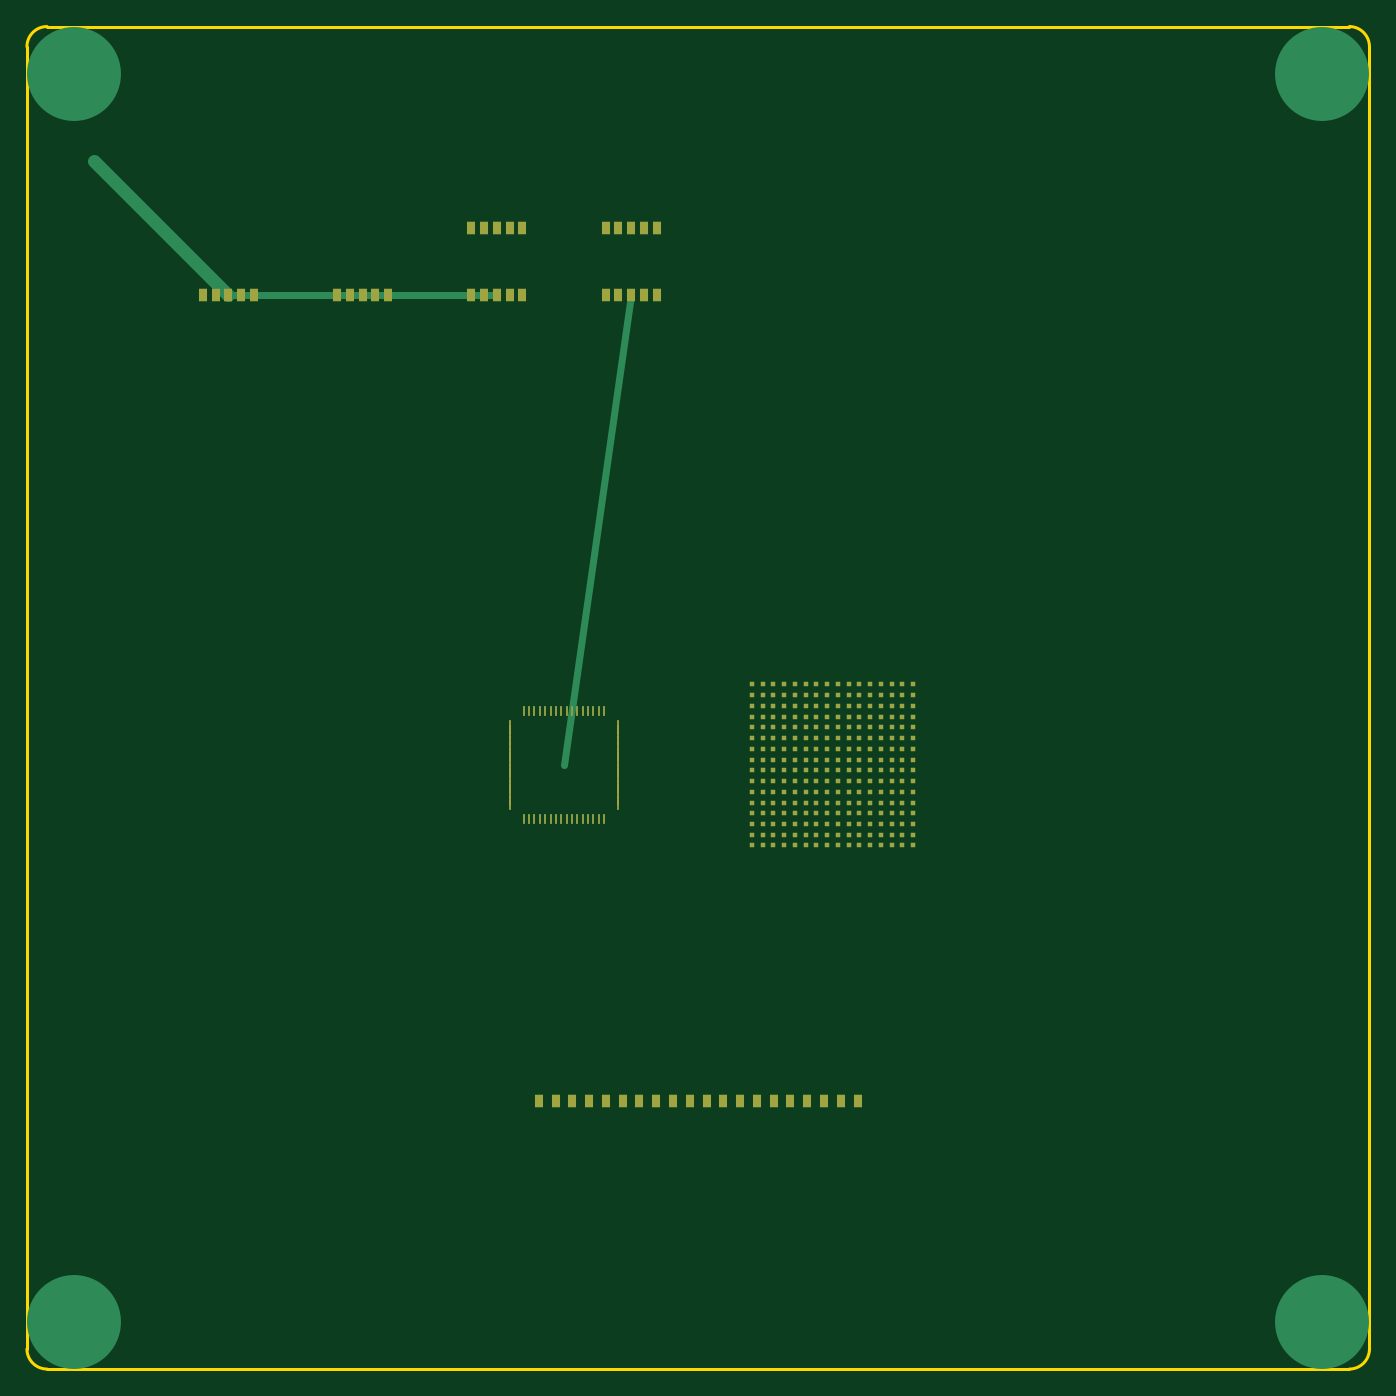
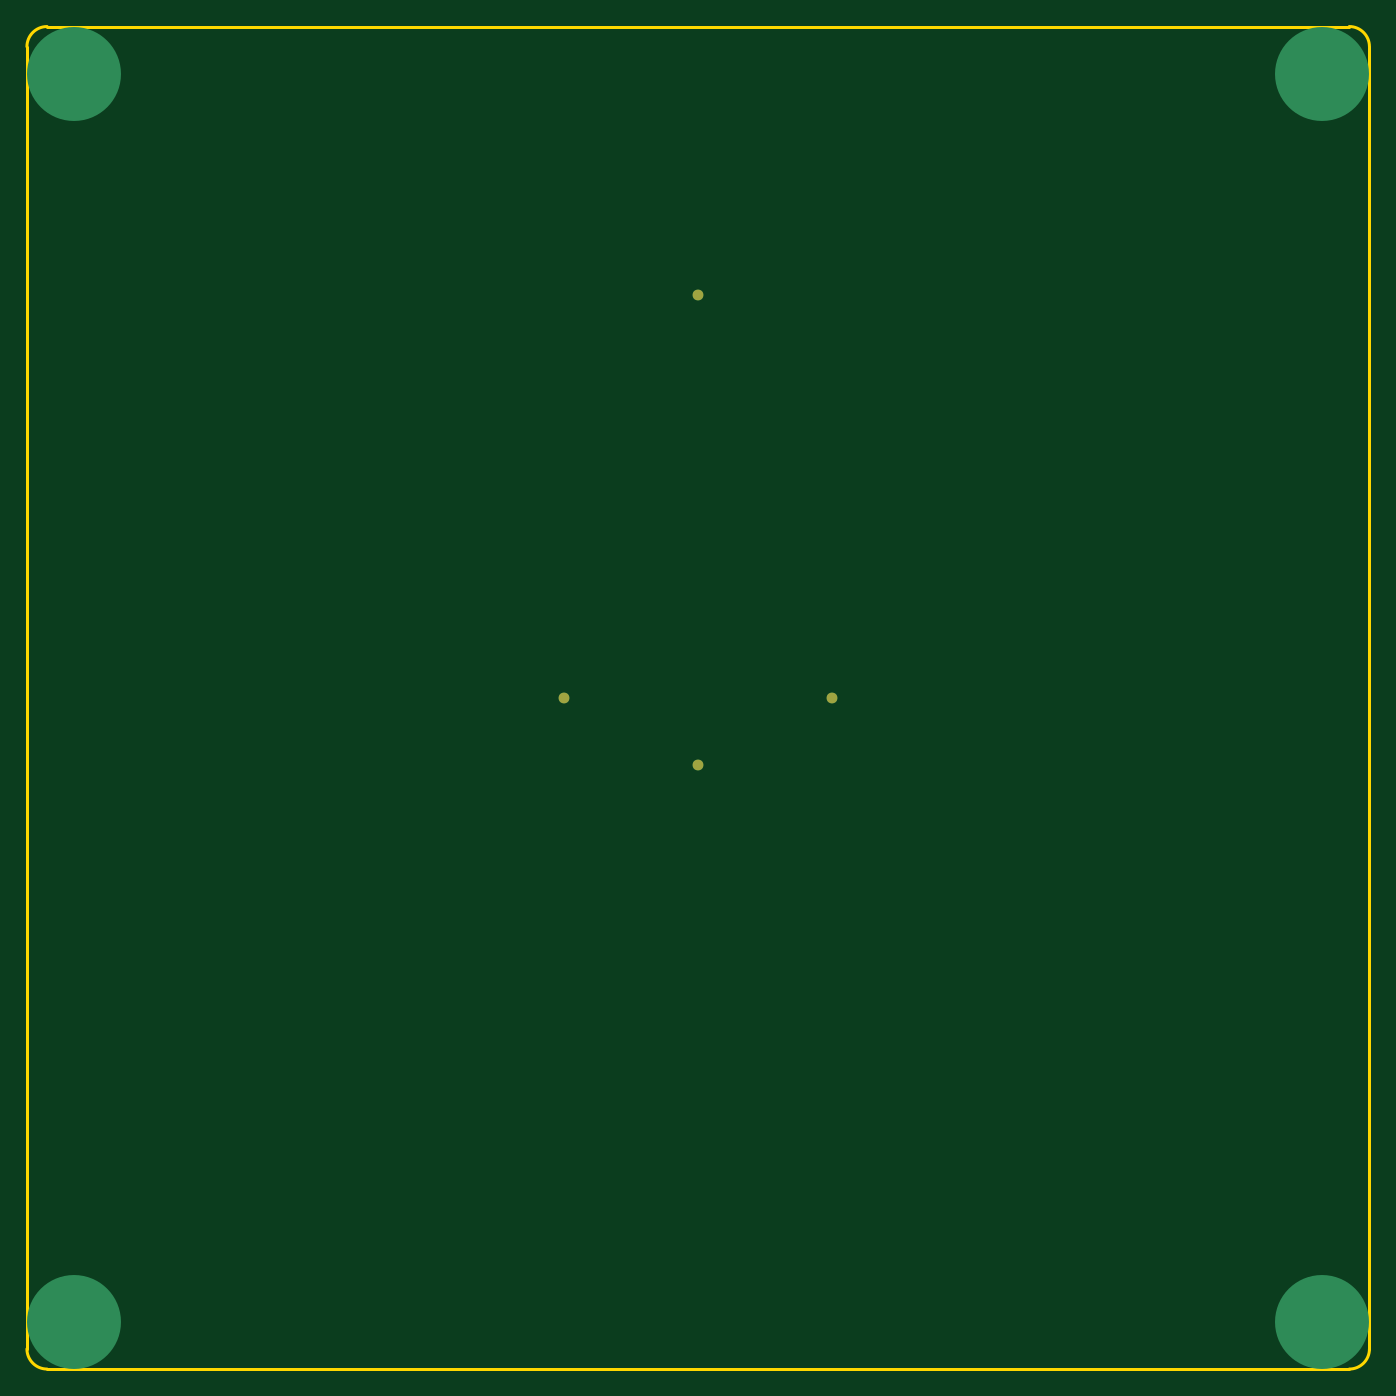
Circuit board: 29 layer files. Board 100.0 x 100.0 mm.
- bottom_copper: LightRail_Eval_Board-B_Cu.gbr (876 bytes)
- bottom_mask: LightRail_Eval_Board-B_Mask.gbr (752 bytes)
- paste: LightRail_Eval_Board-B_Paste.gbr (754 bytes)
- bottom_silk: LightRail_Eval_Board-B_SilkS.gbr (656 bytes)
- outline: LightRail_Eval_Board-Edge_Cuts.gbr (964 bytes)
- top_copper: LightRail_Eval_Board-F_Cu.gbr (10281 bytes)
- top_mask: LightRail_Eval_Board-F_Mask.gbr (9918 bytes)
- paste: LightRail_Eval_Board-F_Paste.gbr (9920 bytes)
- top_silk: LightRail_Eval_Board-F_SilkS.gbr (657 bytes)
- inner_copper: LightRail_Eval_Board-In10_Cu.gbr (774 bytes)
- inner_copper: LightRail_Eval_Board-In11_Cu.gbr (896 bytes)
- inner_copper: LightRail_Eval_Board-In12_Cu.gbr (741 bytes)
- inner_copper: LightRail_Eval_Board-In13_Cu.gbr (743 bytes)
- inner_copper: LightRail_Eval_Board-In14_Cu.gbr (896 bytes)
- inner_copper: LightRail_Eval_Board-In15_Cu.gbr (740 bytes)
- inner_copper: LightRail_Eval_Board-In16_Cu.gbr (773 bytes)
- inner_copper: LightRail_Eval_Board-In17_Cu.gbr (896 bytes)
- inner_copper: LightRail_Eval_Board-In18_Cu.gbr (740 bytes)
- inner_copper: LightRail_Eval_Board-In19_Cu.gbr (880 bytes)
- inner_copper: LightRail_Eval_Board-In1_Cu.gbr (1183 bytes)
- inner_copper: LightRail_Eval_Board-In20_Cu.gbr (772 bytes)
- inner_copper: LightRail_Eval_Board-In2_Cu.gbr (895 bytes)
- inner_copper: LightRail_Eval_Board-In3_Cu.gbr (739 bytes)
- inner_copper: LightRail_Eval_Board-In4_Cu.gbr (741 bytes)
- inner_copper: LightRail_Eval_Board-In5_Cu.gbr (895 bytes)
- inner_copper: LightRail_Eval_Board-In6_Cu.gbr (743 bytes)
- inner_copper: LightRail_Eval_Board-In7_Cu.gbr (744 bytes)
- inner_copper: LightRail_Eval_Board-In8_Cu.gbr (895 bytes)
- inner_copper: LightRail_Eval_Board-In9_Cu.gbr (874 bytes)

=== bottom_copper: LightRail_Eval_Board-B_Cu.gbr (876 bytes, source omitted) ===
=== bottom_mask: LightRail_Eval_Board-B_Mask.gbr ===
G04 LightRail NCE+TFLN Evaluation Board*
G04 Layer: Back Solder Mask*
G04 Generated: 2026-06-05 21:56:07*
G04 Board: 100x100mm 22-Layer Intelligence Stack*
%TF.GenerationSoftware,KiCad,Pcbnew,8.0*%
%TF.CreationDate,2026-06-05T21:56:07*%
%TF.ProjectId,LightRail_Eval_Board,PA-2026-001,rev1.0*%
%TF.FileFunction,B,Mask*%
%TF.FilePolarity,Positive*%
%FSLAX46Y46*%
%MOMM*%

G04 Aperture Definitions*
%ADD10C,0.100000*%
%ADD11C,0.150000*%
%ADD12C,0.200000*%
%ADD13C,0.500000*%
%ADD14C,1.000000*%
%ADD15R,0.200000X0.800000*%
%ADD16R,0.600000X1.000000*%
%ADD17R,0.400000X0.400000*%
%ADD18C,0.800000*%
%ADD19C,7.000000*%
G04 Component Pads — B.Cu*
D18*
X040000000Y050000000D03*
X060000000Y050000000D03*
X050000000Y080000000D03*
X050000000Y045000000D03*
M02*

=== paste: LightRail_Eval_Board-B_Paste.gbr ===
G04 LightRail NCE+TFLN Evaluation Board*
G04 Layer: Back Solder Paste*
G04 Generated: 2026-06-05 21:56:07*
G04 Board: 100x100mm 22-Layer Intelligence Stack*
%TF.GenerationSoftware,KiCad,Pcbnew,8.0*%
%TF.CreationDate,2026-06-05T21:56:07*%
%TF.ProjectId,LightRail_Eval_Board,PA-2026-001,rev1.0*%
%TF.FileFunction,B,Paste*%
%TF.FilePolarity,Positive*%
%FSLAX46Y46*%
%MOMM*%

G04 Aperture Definitions*
%ADD10C,0.100000*%
%ADD11C,0.150000*%
%ADD12C,0.200000*%
%ADD13C,0.500000*%
%ADD14C,1.000000*%
%ADD15R,0.200000X0.800000*%
%ADD16R,0.600000X1.000000*%
%ADD17R,0.400000X0.400000*%
%ADD18C,0.800000*%
%ADD19C,7.000000*%
G04 Component Pads — B.Cu*
D18*
X040000000Y050000000D03*
X060000000Y050000000D03*
X050000000Y080000000D03*
X050000000Y045000000D03*
M02*

=== bottom_silk: LightRail_Eval_Board-B_SilkS.gbr ===
G04 LightRail NCE+TFLN Evaluation Board*
G04 Layer: Back Silkscreen*
G04 Generated: 2026-06-05 21:56:07*
G04 Board: 100x100mm 22-Layer Intelligence Stack*
%TF.GenerationSoftware,KiCad,Pcbnew,8.0*%
%TF.CreationDate,2026-06-05T21:56:07*%
%TF.ProjectId,LightRail_Eval_Board,PA-2026-001,rev1.0*%
%TF.FileFunction,B,SilkS*%
%TF.FilePolarity,Positive*%
%FSLAX46Y46*%
%MOMM*%

G04 Aperture Definitions*
%ADD10C,0.100000*%
%ADD11C,0.150000*%
%ADD12C,0.200000*%
%ADD13C,0.500000*%
%ADD14C,1.000000*%
%ADD15R,0.200000X0.800000*%
%ADD16R,0.600000X1.000000*%
%ADD17R,0.400000X0.400000*%
%ADD18C,0.800000*%
%ADD19C,7.000000*%
G04 Silkscreen text — see PCB file*
M02*

=== outline: LightRail_Eval_Board-Edge_Cuts.gbr (964 bytes, source omitted) ===
=== top_copper: LightRail_Eval_Board-F_Cu.gbr (10281 bytes, source omitted) ===
=== top_mask: LightRail_Eval_Board-F_Mask.gbr (9918 bytes, source omitted) ===
=== paste: LightRail_Eval_Board-F_Paste.gbr (9920 bytes, source omitted) ===
=== top_silk: LightRail_Eval_Board-F_SilkS.gbr ===
G04 LightRail NCE+TFLN Evaluation Board*
G04 Layer: Front Silkscreen*
G04 Generated: 2026-06-05 21:56:07*
G04 Board: 100x100mm 22-Layer Intelligence Stack*
%TF.GenerationSoftware,KiCad,Pcbnew,8.0*%
%TF.CreationDate,2026-06-05T21:56:07*%
%TF.ProjectId,LightRail_Eval_Board,PA-2026-001,rev1.0*%
%TF.FileFunction,F,SilkS*%
%TF.FilePolarity,Positive*%
%FSLAX46Y46*%
%MOMM*%

G04 Aperture Definitions*
%ADD10C,0.100000*%
%ADD11C,0.150000*%
%ADD12C,0.200000*%
%ADD13C,0.500000*%
%ADD14C,1.000000*%
%ADD15R,0.200000X0.800000*%
%ADD16R,0.600000X1.000000*%
%ADD17R,0.400000X0.400000*%
%ADD18C,0.800000*%
%ADD19C,7.000000*%
G04 Silkscreen text — see PCB file*
M02*

=== inner_copper: LightRail_Eval_Board-In10_Cu.gbr ===
G04 LightRail NCE+TFLN Evaluation Board*
G04 Layer: L11_PWR_CORE_0V9*
G04 Generated: 2026-06-05 21:56:07*
G04 Board: 100x100mm 22-Layer Intelligence Stack*
%TF.GenerationSoftware,KiCad,Pcbnew,8.0*%
%TF.CreationDate,2026-06-05T21:56:07*%
%TF.ProjectId,LightRail_Eval_Board,PA-2026-001,rev1.0*%
%TF.FileFunction,Copper*%
%TF.FilePolarity,Positive*%
%FSLAX46Y46*%
%MOMM*%

G04 Aperture Definitions*
%ADD10C,0.100000*%
%ADD11C,0.150000*%
%ADD12C,0.200000*%
%ADD13C,0.500000*%
%ADD14C,1.000000*%
%ADD15R,0.200000X0.800000*%
%ADD16R,0.600000X1.000000*%
%ADD17R,0.400000X0.400000*%
%ADD18C,0.800000*%
%ADD19C,7.000000*%
G04 GND Copper Pour*
G36*
X000500000Y000500000D02*
X099500000Y000500000D01*
X099500000Y099500000D01*
X000500000Y099500000D01*
X000500000Y000500000D01*
G37*
M02*

=== inner_copper: LightRail_Eval_Board-In11_Cu.gbr (896 bytes, source omitted) ===
=== inner_copper: LightRail_Eval_Board-In12_Cu.gbr ===
G04 LightRail NCE+TFLN Evaluation Board*
G04 Layer: L13_COMM_PRIMS*
G04 Generated: 2026-06-05 21:56:07*
G04 Board: 100x100mm 22-Layer Intelligence Stack*
%TF.GenerationSoftware,KiCad,Pcbnew,8.0*%
%TF.CreationDate,2026-06-05T21:56:07*%
%TF.ProjectId,LightRail_Eval_Board,PA-2026-001,rev1.0*%
%TF.FileFunction,Copper*%
%TF.FilePolarity,Positive*%
%FSLAX46Y46*%
%MOMM*%

G04 Aperture Definitions*
%ADD10C,0.100000*%
%ADD11C,0.150000*%
%ADD12C,0.200000*%
%ADD13C,0.500000*%
%ADD14C,1.000000*%
%ADD15R,0.200000X0.800000*%
%ADD16R,0.600000X1.000000*%
%ADD17R,0.400000X0.400000*%
%ADD18C,0.800000*%
%ADD19C,7.000000*%
G04 Mounting Holes*
D19*
X003500000Y003500000D03*
X096500000Y003500000D03*
X003500000Y096500000D03*
X096500000Y096500000D03*
M02*

=== inner_copper: LightRail_Eval_Board-In13_Cu.gbr ===
G04 LightRail NCE+TFLN Evaluation Board*
G04 Layer: L14_KERNEL_INTEG*
G04 Generated: 2026-06-05 21:56:07*
G04 Board: 100x100mm 22-Layer Intelligence Stack*
%TF.GenerationSoftware,KiCad,Pcbnew,8.0*%
%TF.CreationDate,2026-06-05T21:56:07*%
%TF.ProjectId,LightRail_Eval_Board,PA-2026-001,rev1.0*%
%TF.FileFunction,Copper*%
%TF.FilePolarity,Positive*%
%FSLAX46Y46*%
%MOMM*%

G04 Aperture Definitions*
%ADD10C,0.100000*%
%ADD11C,0.150000*%
%ADD12C,0.200000*%
%ADD13C,0.500000*%
%ADD14C,1.000000*%
%ADD15R,0.200000X0.800000*%
%ADD16R,0.600000X1.000000*%
%ADD17R,0.400000X0.400000*%
%ADD18C,0.800000*%
%ADD19C,7.000000*%
G04 Mounting Holes*
D19*
X003500000Y003500000D03*
X096500000Y003500000D03*
X003500000Y096500000D03*
X096500000Y096500000D03*
M02*

=== inner_copper: LightRail_Eval_Board-In14_Cu.gbr (896 bytes, source omitted) ===
=== inner_copper: LightRail_Eval_Board-In15_Cu.gbr ===
G04 LightRail NCE+TFLN Evaluation Board*
G04 Layer: L16_FABRIC_OS*
G04 Generated: 2026-06-05 21:56:07*
G04 Board: 100x100mm 22-Layer Intelligence Stack*
%TF.GenerationSoftware,KiCad,Pcbnew,8.0*%
%TF.CreationDate,2026-06-05T21:56:07*%
%TF.ProjectId,LightRail_Eval_Board,PA-2026-001,rev1.0*%
%TF.FileFunction,Copper*%
%TF.FilePolarity,Positive*%
%FSLAX46Y46*%
%MOMM*%

G04 Aperture Definitions*
%ADD10C,0.100000*%
%ADD11C,0.150000*%
%ADD12C,0.200000*%
%ADD13C,0.500000*%
%ADD14C,1.000000*%
%ADD15R,0.200000X0.800000*%
%ADD16R,0.600000X1.000000*%
%ADD17R,0.400000X0.400000*%
%ADD18C,0.800000*%
%ADD19C,7.000000*%
G04 Mounting Holes*
D19*
X003500000Y003500000D03*
X096500000Y003500000D03*
X003500000Y096500000D03*
X096500000Y096500000D03*
M02*

=== inner_copper: LightRail_Eval_Board-In16_Cu.gbr ===
G04 LightRail NCE+TFLN Evaluation Board*
G04 Layer: L17_PWR_1V0_1V8*
G04 Generated: 2026-06-05 21:56:07*
G04 Board: 100x100mm 22-Layer Intelligence Stack*
%TF.GenerationSoftware,KiCad,Pcbnew,8.0*%
%TF.CreationDate,2026-06-05T21:56:07*%
%TF.ProjectId,LightRail_Eval_Board,PA-2026-001,rev1.0*%
%TF.FileFunction,Copper*%
%TF.FilePolarity,Positive*%
%FSLAX46Y46*%
%MOMM*%

G04 Aperture Definitions*
%ADD10C,0.100000*%
%ADD11C,0.150000*%
%ADD12C,0.200000*%
%ADD13C,0.500000*%
%ADD14C,1.000000*%
%ADD15R,0.200000X0.800000*%
%ADD16R,0.600000X1.000000*%
%ADD17R,0.400000X0.400000*%
%ADD18C,0.800000*%
%ADD19C,7.000000*%
G04 GND Copper Pour*
G36*
X000500000Y000500000D02*
X099500000Y000500000D01*
X099500000Y099500000D01*
X000500000Y099500000D01*
X000500000Y000500000D01*
G37*
M02*

=== inner_copper: LightRail_Eval_Board-In17_Cu.gbr (896 bytes, source omitted) ===
=== inner_copper: LightRail_Eval_Board-In18_Cu.gbr ===
G04 LightRail NCE+TFLN Evaluation Board*
G04 Layer: L19_SCHEDULER*
G04 Generated: 2026-06-05 21:56:07*
G04 Board: 100x100mm 22-Layer Intelligence Stack*
%TF.GenerationSoftware,KiCad,Pcbnew,8.0*%
%TF.CreationDate,2026-06-05T21:56:07*%
%TF.ProjectId,LightRail_Eval_Board,PA-2026-001,rev1.0*%
%TF.FileFunction,Copper*%
%TF.FilePolarity,Positive*%
%FSLAX46Y46*%
%MOMM*%

G04 Aperture Definitions*
%ADD10C,0.100000*%
%ADD11C,0.150000*%
%ADD12C,0.200000*%
%ADD13C,0.500000*%
%ADD14C,1.000000*%
%ADD15R,0.200000X0.800000*%
%ADD16R,0.600000X1.000000*%
%ADD17R,0.400000X0.400000*%
%ADD18C,0.800000*%
%ADD19C,7.000000*%
G04 Mounting Holes*
D19*
X003500000Y003500000D03*
X096500000Y003500000D03*
X003500000Y096500000D03*
X096500000Y096500000D03*
M02*

=== inner_copper: LightRail_Eval_Board-In19_Cu.gbr (880 bytes, source omitted) ===
=== inner_copper: LightRail_Eval_Board-In1_Cu.gbr (1183 bytes, source omitted) ===
=== inner_copper: LightRail_Eval_Board-In20_Cu.gbr ===
G04 LightRail NCE+TFLN Evaluation Board*
G04 Layer: L21_PWR_3V3_5V*
G04 Generated: 2026-06-05 21:56:07*
G04 Board: 100x100mm 22-Layer Intelligence Stack*
%TF.GenerationSoftware,KiCad,Pcbnew,8.0*%
%TF.CreationDate,2026-06-05T21:56:07*%
%TF.ProjectId,LightRail_Eval_Board,PA-2026-001,rev1.0*%
%TF.FileFunction,Copper*%
%TF.FilePolarity,Positive*%
%FSLAX46Y46*%
%MOMM*%

G04 Aperture Definitions*
%ADD10C,0.100000*%
%ADD11C,0.150000*%
%ADD12C,0.200000*%
%ADD13C,0.500000*%
%ADD14C,1.000000*%
%ADD15R,0.200000X0.800000*%
%ADD16R,0.600000X1.000000*%
%ADD17R,0.400000X0.400000*%
%ADD18C,0.800000*%
%ADD19C,7.000000*%
G04 GND Copper Pour*
G36*
X000500000Y000500000D02*
X099500000Y000500000D01*
X099500000Y099500000D01*
X000500000Y099500000D01*
X000500000Y000500000D01*
G37*
M02*

=== inner_copper: LightRail_Eval_Board-In2_Cu.gbr (895 bytes, source omitted) ===
=== inner_copper: LightRail_Eval_Board-In3_Cu.gbr ===
G04 LightRail NCE+TFLN Evaluation Board*
G04 Layer: L4_LASER_WDM*
G04 Generated: 2026-06-05 21:56:07*
G04 Board: 100x100mm 22-Layer Intelligence Stack*
%TF.GenerationSoftware,KiCad,Pcbnew,8.0*%
%TF.CreationDate,2026-06-05T21:56:07*%
%TF.ProjectId,LightRail_Eval_Board,PA-2026-001,rev1.0*%
%TF.FileFunction,Copper*%
%TF.FilePolarity,Positive*%
%FSLAX46Y46*%
%MOMM*%

G04 Aperture Definitions*
%ADD10C,0.100000*%
%ADD11C,0.150000*%
%ADD12C,0.200000*%
%ADD13C,0.500000*%
%ADD14C,1.000000*%
%ADD15R,0.200000X0.800000*%
%ADD16R,0.600000X1.000000*%
%ADD17R,0.400000X0.400000*%
%ADD18C,0.800000*%
%ADD19C,7.000000*%
G04 Mounting Holes*
D19*
X003500000Y003500000D03*
X096500000Y003500000D03*
X003500000Y096500000D03*
X096500000Y096500000D03*
M02*

=== inner_copper: LightRail_Eval_Board-In4_Cu.gbr ===
G04 LightRail NCE+TFLN Evaluation Board*
G04 Layer: L5_ANALOG_WAVE*
G04 Generated: 2026-06-05 21:56:07*
G04 Board: 100x100mm 22-Layer Intelligence Stack*
%TF.GenerationSoftware,KiCad,Pcbnew,8.0*%
%TF.CreationDate,2026-06-05T21:56:07*%
%TF.ProjectId,LightRail_Eval_Board,PA-2026-001,rev1.0*%
%TF.FileFunction,Copper*%
%TF.FilePolarity,Positive*%
%FSLAX46Y46*%
%MOMM*%

G04 Aperture Definitions*
%ADD10C,0.100000*%
%ADD11C,0.150000*%
%ADD12C,0.200000*%
%ADD13C,0.500000*%
%ADD14C,1.000000*%
%ADD15R,0.200000X0.800000*%
%ADD16R,0.600000X1.000000*%
%ADD17R,0.400000X0.400000*%
%ADD18C,0.800000*%
%ADD19C,7.000000*%
G04 Mounting Holes*
D19*
X003500000Y003500000D03*
X096500000Y003500000D03*
X003500000Y096500000D03*
X096500000Y096500000D03*
M02*

=== inner_copper: LightRail_Eval_Board-In5_Cu.gbr (895 bytes, source omitted) ===
=== inner_copper: LightRail_Eval_Board-In6_Cu.gbr ===
G04 LightRail NCE+TFLN Evaluation Board*
G04 Layer: L7_SYNAPTIC_GRID*
G04 Generated: 2026-06-05 21:56:07*
G04 Board: 100x100mm 22-Layer Intelligence Stack*
%TF.GenerationSoftware,KiCad,Pcbnew,8.0*%
%TF.CreationDate,2026-06-05T21:56:07*%
%TF.ProjectId,LightRail_Eval_Board,PA-2026-001,rev1.0*%
%TF.FileFunction,Copper*%
%TF.FilePolarity,Positive*%
%FSLAX46Y46*%
%MOMM*%

G04 Aperture Definitions*
%ADD10C,0.100000*%
%ADD11C,0.150000*%
%ADD12C,0.200000*%
%ADD13C,0.500000*%
%ADD14C,1.000000*%
%ADD15R,0.200000X0.800000*%
%ADD16R,0.600000X1.000000*%
%ADD17R,0.400000X0.400000*%
%ADD18C,0.800000*%
%ADD19C,7.000000*%
G04 Mounting Holes*
D19*
X003500000Y003500000D03*
X096500000Y003500000D03*
X003500000Y096500000D03*
X096500000Y096500000D03*
M02*

=== inner_copper: LightRail_Eval_Board-In7_Cu.gbr ===
G04 LightRail NCE+TFLN Evaluation Board*
G04 Layer: L8_SIGNAL_RESTORE*
G04 Generated: 2026-06-05 21:56:07*
G04 Board: 100x100mm 22-Layer Intelligence Stack*
%TF.GenerationSoftware,KiCad,Pcbnew,8.0*%
%TF.CreationDate,2026-06-05T21:56:07*%
%TF.ProjectId,LightRail_Eval_Board,PA-2026-001,rev1.0*%
%TF.FileFunction,Copper*%
%TF.FilePolarity,Positive*%
%FSLAX46Y46*%
%MOMM*%

G04 Aperture Definitions*
%ADD10C,0.100000*%
%ADD11C,0.150000*%
%ADD12C,0.200000*%
%ADD13C,0.500000*%
%ADD14C,1.000000*%
%ADD15R,0.200000X0.800000*%
%ADD16R,0.600000X1.000000*%
%ADD17R,0.400000X0.400000*%
%ADD18C,0.800000*%
%ADD19C,7.000000*%
G04 Mounting Holes*
D19*
X003500000Y003500000D03*
X096500000Y003500000D03*
X003500000Y096500000D03*
X096500000Y096500000D03*
M02*

=== inner_copper: LightRail_Eval_Board-In8_Cu.gbr (895 bytes, source omitted) ===
=== inner_copper: LightRail_Eval_Board-In9_Cu.gbr ===
G04 LightRail NCE+TFLN Evaluation Board*
G04 Layer: L10_LOGIC_CORE*
G04 Generated: 2026-06-05 21:56:07*
G04 Board: 100x100mm 22-Layer Intelligence Stack*
%TF.GenerationSoftware,KiCad,Pcbnew,8.0*%
%TF.CreationDate,2026-06-05T21:56:07*%
%TF.ProjectId,LightRail_Eval_Board,PA-2026-001,rev1.0*%
%TF.FileFunction,Copper*%
%TF.FilePolarity,Positive*%
%FSLAX46Y46*%
%MOMM*%

G04 Aperture Definitions*
%ADD10C,0.100000*%
%ADD11C,0.150000*%
%ADD12C,0.200000*%
%ADD13C,0.500000*%
%ADD14C,1.000000*%
%ADD15R,0.200000X0.800000*%
%ADD16R,0.600000X1.000000*%
%ADD17R,0.400000X0.400000*%
%ADD18C,0.800000*%
%ADD19C,7.000000*%
G04 JTAG + AXI Bus — L10*
D11*
X090000000Y040000000D02*
X060000000Y045000000D01*
X060000000Y045000000D02*
X040000000Y045000000D01*
G04 Mounting Holes*
D19*
X003500000Y003500000D03*
X096500000Y003500000D03*
X003500000Y096500000D03*
X096500000Y096500000D03*
M02*
